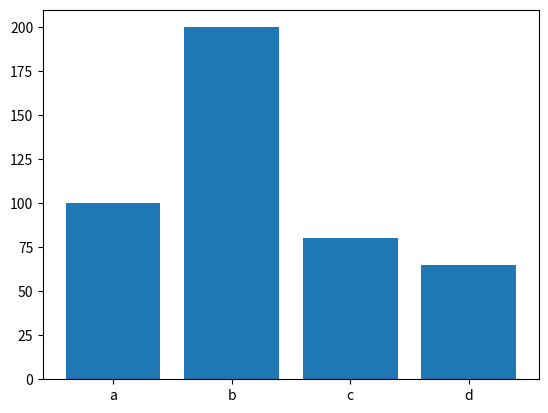

Here is the Python script that generated this plot:
import matplotlib.pyplot as plt

def generate_bar_chart():
  label = ["a","b","c","d"]
  values = [100,200,80,65]
  #fig = figura
  #ax = coordenas donde se va a empezar a graficar
  fig, ax = plt.subplots()
  ax.bar(label,values)
  plt.show()

if __name__ == "__main__":
  generate_bar_chart()